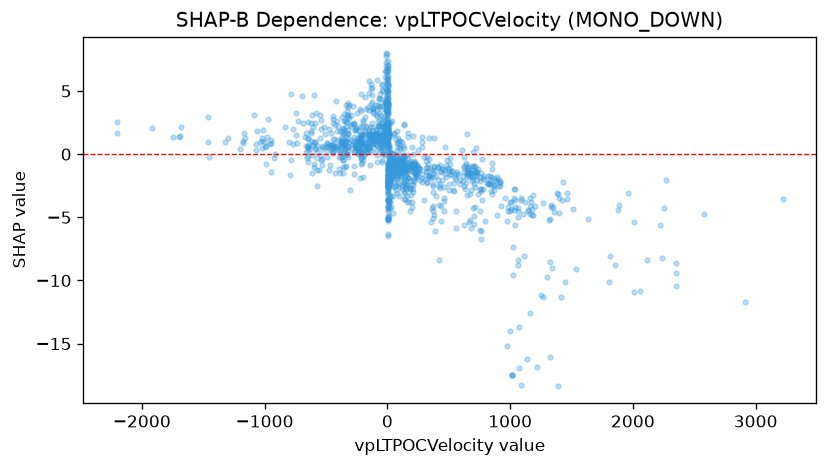

Values plotted in this chart, from the file beside it:
feature_value, shap_value
66.11, -0.6767
7.84, -0.941
5.143, -3.171
30.39, -3.289
36.13, 2.593
37.18, -1.274
41.13, -1.829
-574.8, 0.1413
-539.9, 1.989
-616.4, 3.063
-617.5, -1.519
-625.1, 2.457
7.766, -1.825
13.54, -2.079
-20.53, 4.18
-15.35, 6.139
-14.53, 5.222
-42.9, 3.787
52.37, -0.2961
16.28, -0.1243
44.06, -0.4466
-4.541, 4.151
-4.541, 2.781
163.6, -1.226
111.2, -0.5305
19.2, 2.463
20.84, -0.9068
16.87, -0.8381
0.0, 1.498
0.0, 0.6935
0.0, 1.454
7.108, -0.7957
571.1, -1.386
757.1, -2.113
757.1, -6.044
658.3, -1.053
816, -2.363
816, -1.727
836.4, -2.304
893, -1.843
835.6, -1.729
619.8, -1.724
637.4, -0.8831
644, -0.7297
758.9, -1.498
725, -1.522
688.6, -2.094
709.5, -1.001
777, -1.862
848.3, -0.7142
841.9, -1.803
1166, -4.709
1161, -3.447
75.09, -0.8889
98.7, -1.009
155.1, -1.512
155.1, -1.723
163, -0.9104
169.8, -0.9836
126.3, -1.447
... 1,330 more rows
